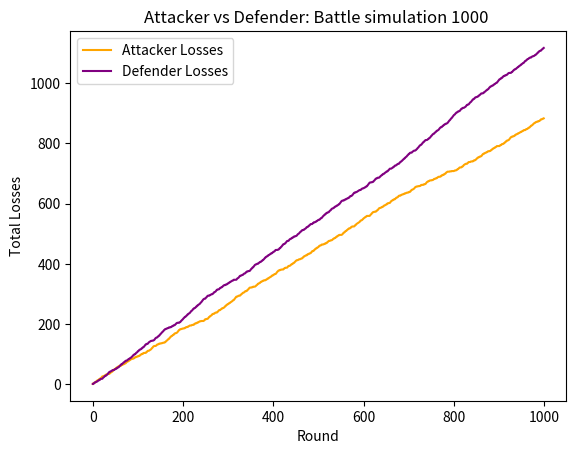

Write the Python code that produced this figure.
import numpy as np
import matplotlib.pyplot as plt

# First step we need the number of rounds
number_rounds = 1000

# storage the lossess
attacker_losses_total = []
defender_losses_total = []

# Initialize total losses for attacker and defender
attacker_total_losses = 0
defender_total_losses = 0

# Simulate battle for each round
for i in range(number_rounds):
    # Attacker rolls 3 dice, Defender rolls 2 dice. random.randint to get random integers.
    # with below function we will get numbers between 1 and 6, 3 dices attacker, 2 dices defender
    #np.sort to get the the dice results in ascending order and [::-1] to reverst. then the 2 higest results can be compered.
    attacker_dice = np.sort(np.random.randint(1, 7, 3))[::-1]  
    defender_dice = np.sort(np.random.randint(1, 7, 2))[::-1]  

    # Compare the first highest dice 
    if attacker_dice[0] > defender_dice[0]:
        defender_losses = 1
        attacker_losses = 0
    else:
        defender_losses = 0
        attacker_losses = 1

    # Compare the second-highest dice
    if attacker_dice[1] > defender_dice[1]:
        defender_losses += 1
    else:
        attacker_losses += 1

    attacker_total_losses += attacker_losses
    defender_total_losses += defender_losses

    # Append cumulative losses to the lists for plotting
    attacker_losses_total.append(attacker_total_losses)
    defender_losses_total.append(defender_total_losses)

# Plot the total losses over the rounds
plt.plot(attacker_losses_total, label='Attacker Losses', color='orange')
plt.plot(defender_losses_total, label='Defender Losses', color='purple')

# Labels and title
plt.xlabel('Round')
plt.ylabel('Total Losses')
plt.title(f'Attacker vs Defender: Battle simulation {number_rounds} ')
plt.legend()

# Show plot
plt.show()
